The GitHub repository SmokeShine/CarND-Capstone contains a labelled image folder "original-dataset" with 3 categories: green, red, yellow. Examples follow, each with its label.

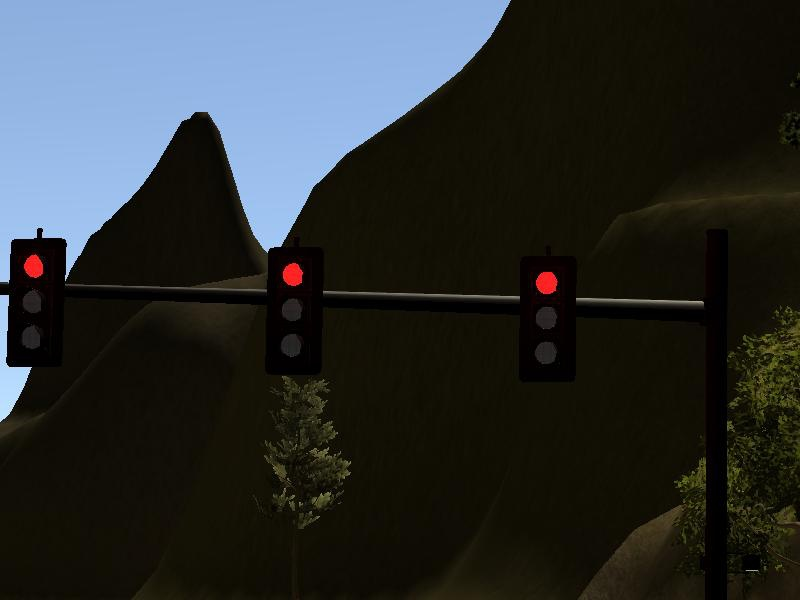
Label: red

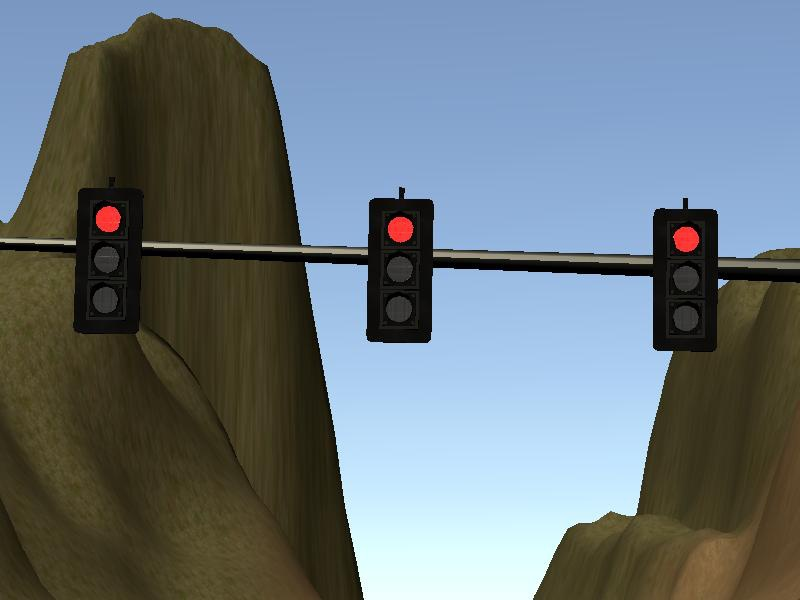
Label: red

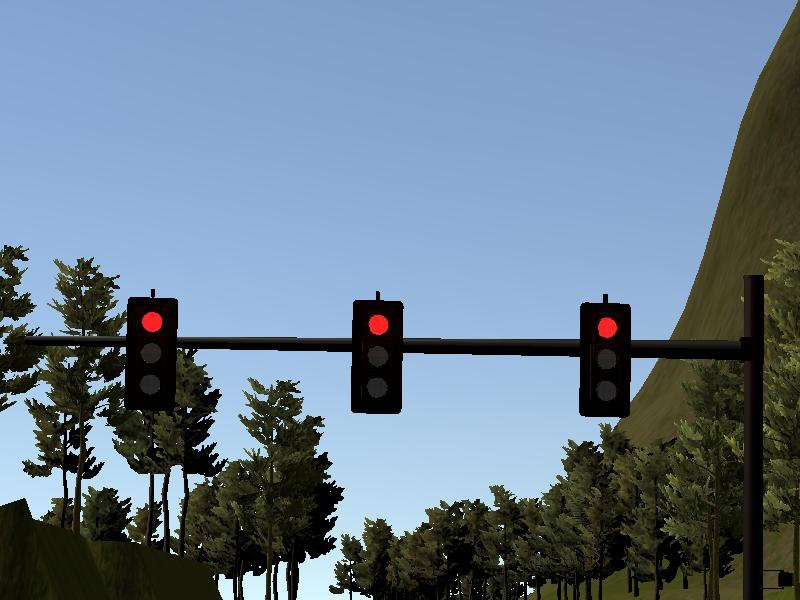
Label: red

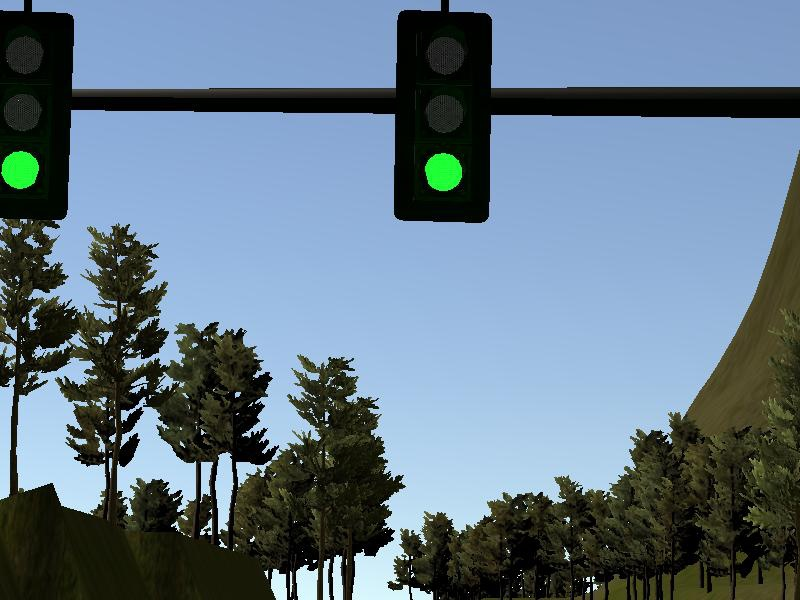
Label: green

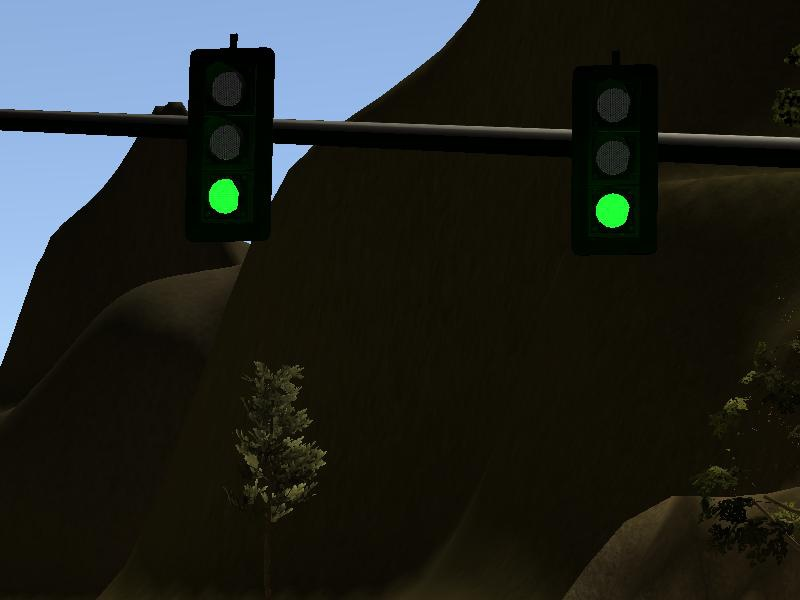
Label: green

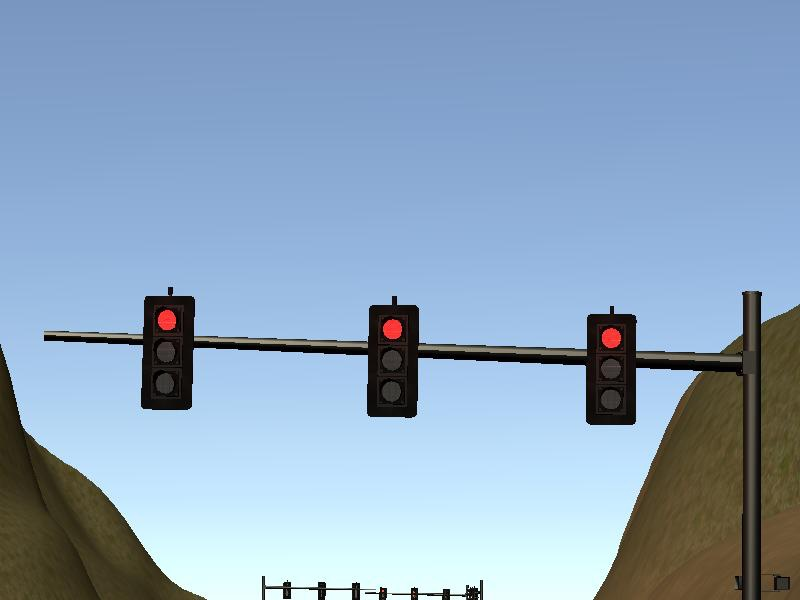
Label: red
